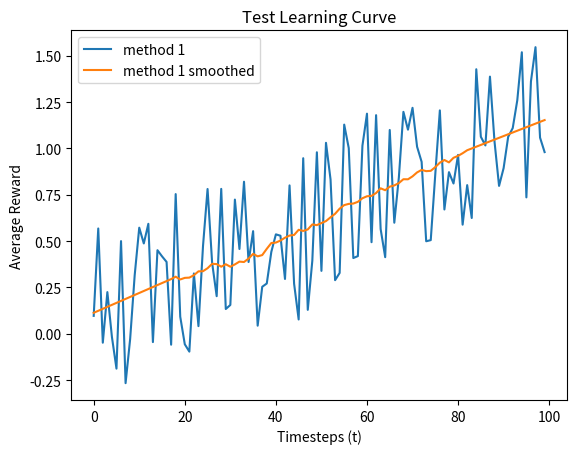
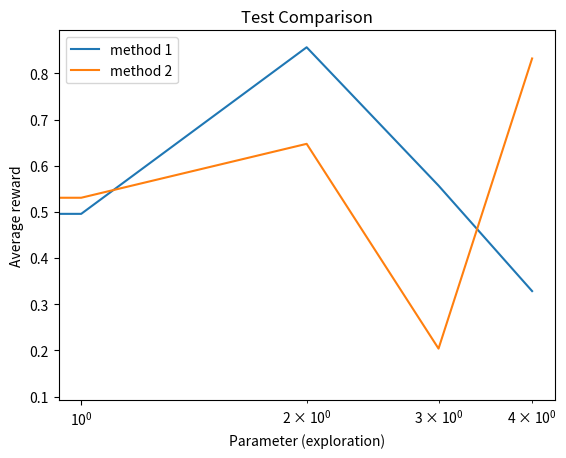

The script that saved these images, in order:
# -*- coding: utf-8 -*-
"""
Bandit environment
Practical for course 'Reinforcement Learning',
Bachelor AI, Leiden University, The Netherlands
2021
[redacted]
"""

import numpy as np
import matplotlib.pyplot as plt
from scipy.signal import savgol_filter

class LearningCurvePlot:

    def __init__(self,title=None):
        self.fig,self.ax = plt.subplots()
        self.ax.set_xlabel('Timesteps (t)')
        self.ax.set_ylabel('Average Reward')      
        if title is not None:
            self.ax.set_title(title)
        
    def add_curve(self,y,label=None):
        ''' y: vector of average reward results
        label: string to appear as label in plot legend '''
        if label is not None:
            self.ax.plot(y,label=label)
        else:
            self.ax.plot(y)
    
    def set_ylim(self,lower,upper):
        self.ax.set_ylim([lower,upper])

    def save(self,name='test.png'):
        ''' name: string for filename of saved figure '''
        self.ax.legend()
        self.fig.savefig(name,dpi=300)

class ComparisonPlot:

    def __init__(self,title=None):
        self.fig,self.ax = plt.subplots()
        self.ax.set_xlabel('Parameter (exploration)')
        self.ax.set_ylabel('Average reward') 
        self.ax.set_xscale('log')
        if title is not None:
            self.ax.set_title(title)
        
    def add_curve(self,x,y,label=None):
        ''' x: vector of parameter values
        y: vector of associated mean reward for the parameter values in x 
        label: string to appear as label in plot legend '''
        if label is not None:
            self.ax.plot(x,y,label=label)
        else:
            self.ax.plot(x,y)
        
    def save(self,name='test.png'):
        ''' name: string for filename of saved figure '''
        self.ax.legend()
        self.fig.savefig(name,dpi=300)

def smooth(y, window, poly=1):
    '''
    y: vector to be smoothed 
    window: size of the smoothing window '''
    return savgol_filter(y,window,poly)

if __name__ == '__main__':
    # Test Learning curve plot
    x = np.arange(100)
    y = 0.01*x + np.random.rand(100) - 0.4 # generate some learning curve y
    LCTest = LearningCurvePlot(title="Test Learning Curve")
    LCTest.add_curve(y,label='method 1')
    LCTest.add_curve(smooth(y,window=35),label='method 1 smoothed')
    LCTest.save(name='learning_curve_test.png')

    # Test Performance plot
    PerfTest = ComparisonPlot(title="Test Comparison")
    PerfTest.add_curve(np.arange(5),np.random.rand(5),label='method 1')
    PerfTest.add_curve(np.arange(5),np.random.rand(5),label='method 2')
    PerfTest.save(name='comparison_test.png') 